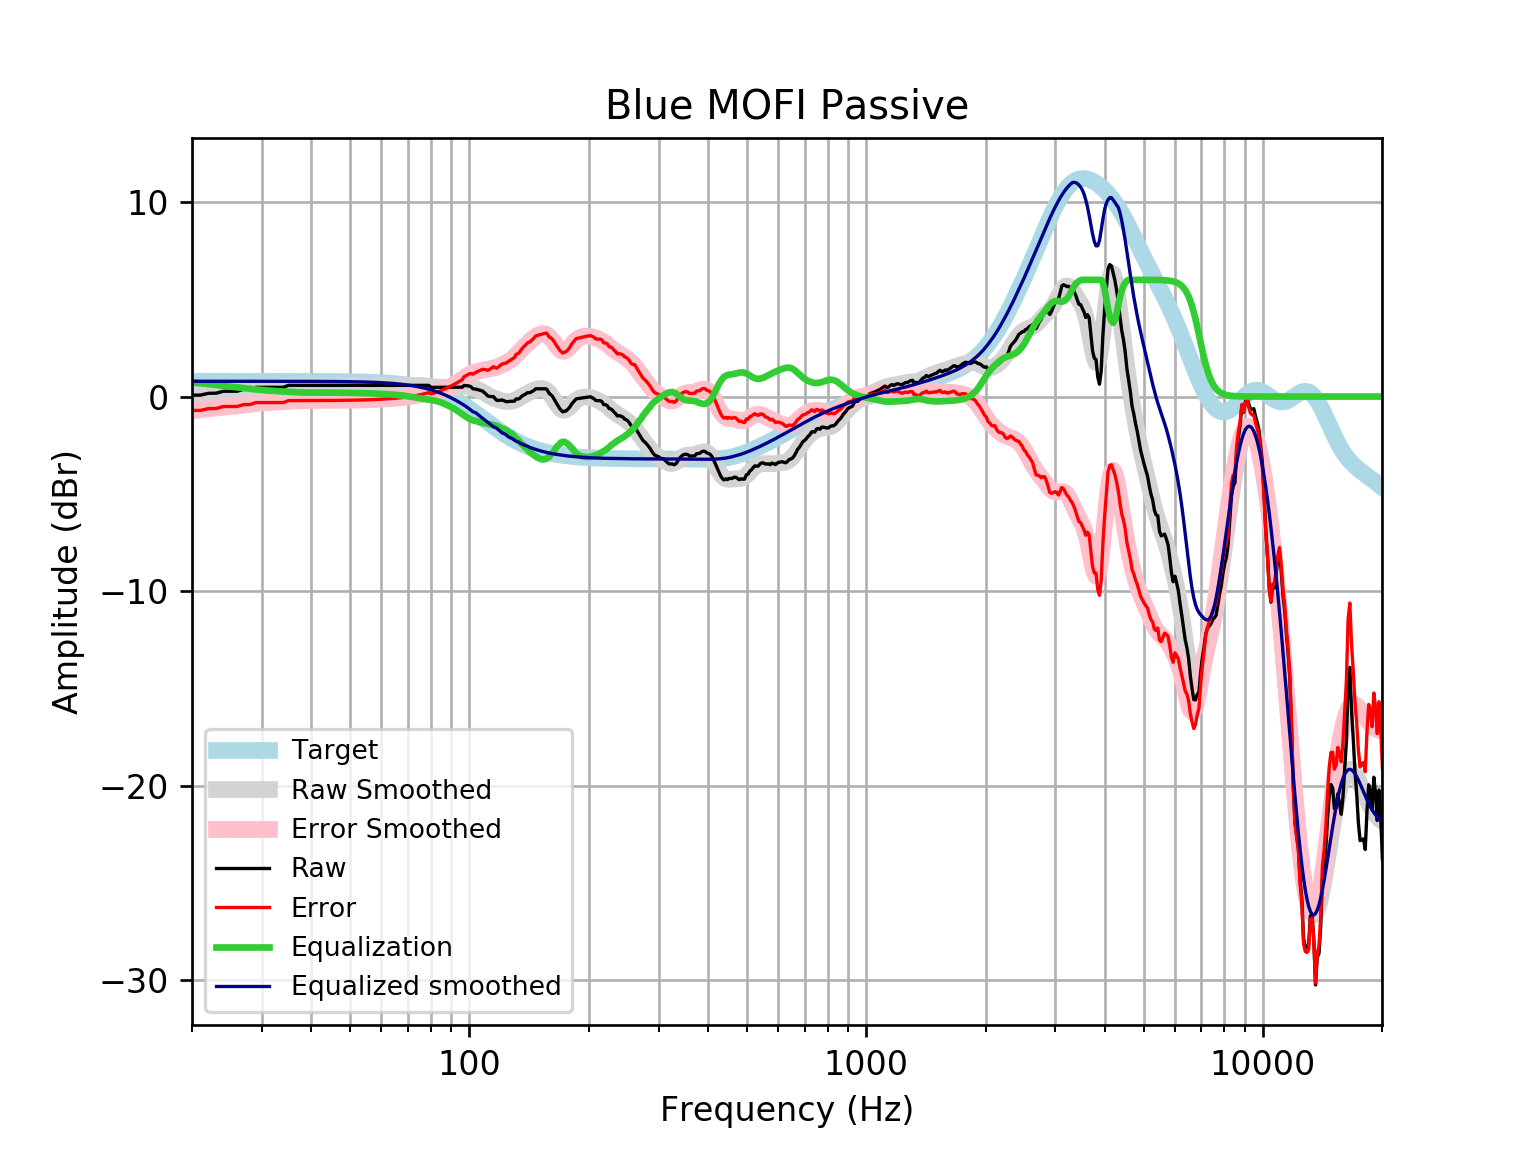

Values plotted in this chart, from the file beside it:
frequency, raw, error, smoothed, error_smoothed, equalization, equalized_raw, equalized_smoothed, target
20, 0.0725, -0.7134, 0.05533, -0.7305, 0.7305, 0.803, 0.7859, 0.7859
21, 0.0725, -0.7134, 0.1039, -0.682, 0.682, 0.7545, 0.7859, 0.7859
22, 0.1665, -0.6193, 0.1506, -0.6352, 0.6352, 0.8017, 0.7859, 0.7858
23, 0.1731, -0.6127, 0.1956, -0.5902, 0.5902, 0.7633, 0.7858, 0.7858
24, 0.2737, -0.5121, 0.2388, -0.547, 0.547, 0.8206, 0.7858, 0.7858
25, 0.2737, -0.5121, 0.2809, -0.5049, 0.5049, 0.7785, 0.7857, 0.7857
26, 0.2737, -0.512, 0.3209, -0.4648, 0.4648, 0.7384, 0.7857, 0.7857
27, 0.3742, -0.4113, 0.3582, -0.4273, 0.4273, 0.8016, 0.7856, 0.7856
28, 0.3742, -0.4112, 0.3923, -0.3932, 0.3932, 0.7674, 0.7855, 0.7855
29, 0.4748, -0.3105, 0.4224, -0.363, 0.363, 0.8378, 0.7854, 0.7854
30, 0.4748, -0.3104, 0.4486, -0.3366, 0.3366, 0.8114, 0.7852, 0.7852
31, 0.4748, -0.3102, 0.4714, -0.3137, 0.3137, 0.7885, 0.785, 0.785
32, 0.4748, -0.31, 0.4913, -0.2935, 0.2935, 0.7683, 0.7848, 0.7848
33, 0.4748, -0.3098, 0.5091, -0.2754, 0.2754, 0.7502, 0.7846, 0.7846
34, 0.4748, -0.3095, 0.5253, -0.2589, 0.2589, 0.7337, 0.7843, 0.7843
35, 0.5754, -0.2085, 0.54, -0.2439, 0.2439, 0.8193, 0.7839, 0.7839
36, 0.5754, -0.2081, 0.5529, -0.2306, 0.2306, 0.806, 0.7835, 0.7835
37, 0.5754, -0.2076, 0.5635, -0.2195, 0.2195, 0.7949, 0.783, 0.783
38, 0.5754, -0.207, 0.5714, -0.211, 0.211, 0.7864, 0.7824, 0.7824
39, 0.5754, -0.2064, 0.5766, -0.2052, 0.2052, 0.7805, 0.7818, 0.7818
40, 0.5754, -0.2056, 0.5792, -0.2018, 0.2018, 0.7772, 0.781, 0.781
41, 0.5754, -0.2047, 0.5798, -0.2003, 0.2003, 0.7757, 0.7801, 0.7801
42, 0.5754, -0.2037, 0.5791, -0.2, 0.2, 0.7754, 0.7791, 0.7791
43, 0.5754, -0.2026, 0.5778, -0.2001, 0.2001, 0.7755, 0.778, 0.7779
44, 0.5754, -0.2013, 0.5766, -0.2001, 0.2001, 0.7755, 0.7766, 0.7766
45, 0.5754, -0.1998, 0.5756, -0.1995, 0.1995, 0.7749, 0.7752, 0.7751
46, 0.5754, -0.1981, 0.5751, -0.1983, 0.1983, 0.7737, 0.7735, 0.7734
47, 0.5754, -0.1961, 0.575, -0.1966, 0.1966, 0.772, 0.7715, 0.7715
48, 0.5754, -0.194, 0.575, -0.1944, 0.1944, 0.7697, 0.7694, 0.7694
49, 0.5754, -0.1916, 0.5752, -0.1918, 0.1918, 0.7672, 0.767, 0.767
50, 0.5754, -0.1889, 0.5753, -0.1889, 0.1889, 0.7643, 0.7643, 0.7642
51, 0.5754, -0.1858, 0.5754, -0.1858, 0.1858, 0.7612, 0.7612, 0.7612
52, 0.5754, -0.1824, 0.5754, -0.1824, 0.1824, 0.7578, 0.7579, 0.7578
53, 0.5754, -0.1787, 0.5754, -0.1787, 0.1787, 0.7541, 0.7541, 0.7541
54, 0.5754, -0.1745, 0.5754, -0.1745, 0.1745, 0.7499, 0.7499, 0.7499
55, 0.5754, -0.1699, 0.5754, -0.1699, 0.1699, 0.7453, 0.7453, 0.7453
56, 0.5754, -0.1648, 0.5754, -0.1648, 0.1648, 0.7402, 0.7402, 0.7401
57, 0.5754, -0.1591, 0.5754, -0.1592, 0.1592, 0.7345, 0.7345, 0.7345
58, 0.5754, -0.1529, 0.5754, -0.1529, 0.1529, 0.7283, 0.7283, 0.7283
59, 0.5754, -0.1461, 0.5754, -0.1461, 0.1461, 0.7215, 0.7215, 0.7215
60, 0.5754, -0.1386, 0.5754, -0.1386, 0.1386, 0.714, 0.714, 0.714
61, 0.5754, -0.1304, 0.5754, -0.1304, 0.1304, 0.7058, 0.7058, 0.7058
62, 0.5754, -0.1215, 0.5754, -0.1215, 0.1215, 0.6968, 0.6969, 0.6969
63, 0.5754, -0.1117, 0.5754, -0.1117, 0.1117, 0.6871, 0.6871, 0.6871
64, 0.5754, -0.1011, 0.5753, -0.1012, 0.1012, 0.6766, 0.6765, 0.6765
65, 0.5754, -0.08963, 0.5752, -0.08983, 0.08983, 0.6652, 0.665, 0.665
66, 0.5754, -0.07715, 0.575, -0.07751, 0.07751, 0.6529, 0.6525, 0.6525
67, 0.5754, -0.06365, 0.5749, -0.06409, 0.06409, 0.6395, 0.639, 0.639
68, 0.5754, -0.04906, 0.5751, -0.04938, 0.04938, 0.6248, 0.6244, 0.6244
69, 0.5754, -0.03334, 0.5756, -0.03315, 0.03315, 0.6085, 0.6087, 0.6087
70, 0.5754, -0.01642, 0.5766, -0.01523, 0.01523, 0.5906, 0.5918, 0.5918
71, 0.5754, 0.001751, 0.578, 0.004355, -0.004355, 0.571, 0.5736, 0.5736
72, 0.5754, 0.02123, 0.5795, 0.02534, -0.02534, 0.55, 0.5541, 0.5541
73, 0.5754, 0.04209, 0.5804, 0.04714, -0.04714, 0.5282, 0.5333, 0.5333
74, 0.5754, 0.06436, 0.5799, 0.06892, -0.06892, 0.5065, 0.511, 0.511
75, 0.5754, 0.0881, 0.577, 0.08976, -0.08976, 0.4857, 0.4873, 0.4873
76, 0.5754, 0.1134, 0.5709, 0.1089, -0.1089, 0.4665, 0.462, 0.4621
77, 0.5754, 0.1402, 0.5613, 0.1261, -0.1261, 0.4493, 0.4352, 0.4353
78, 0.5754, 0.1685, 0.5483, 0.1416, -0.1416, 0.4338, 0.4068, 0.4068
79, 0.5753, 0.1986, 0.5331, 0.1564, -0.1564, 0.4189, 0.3767, 0.3768
... 553 more rows
